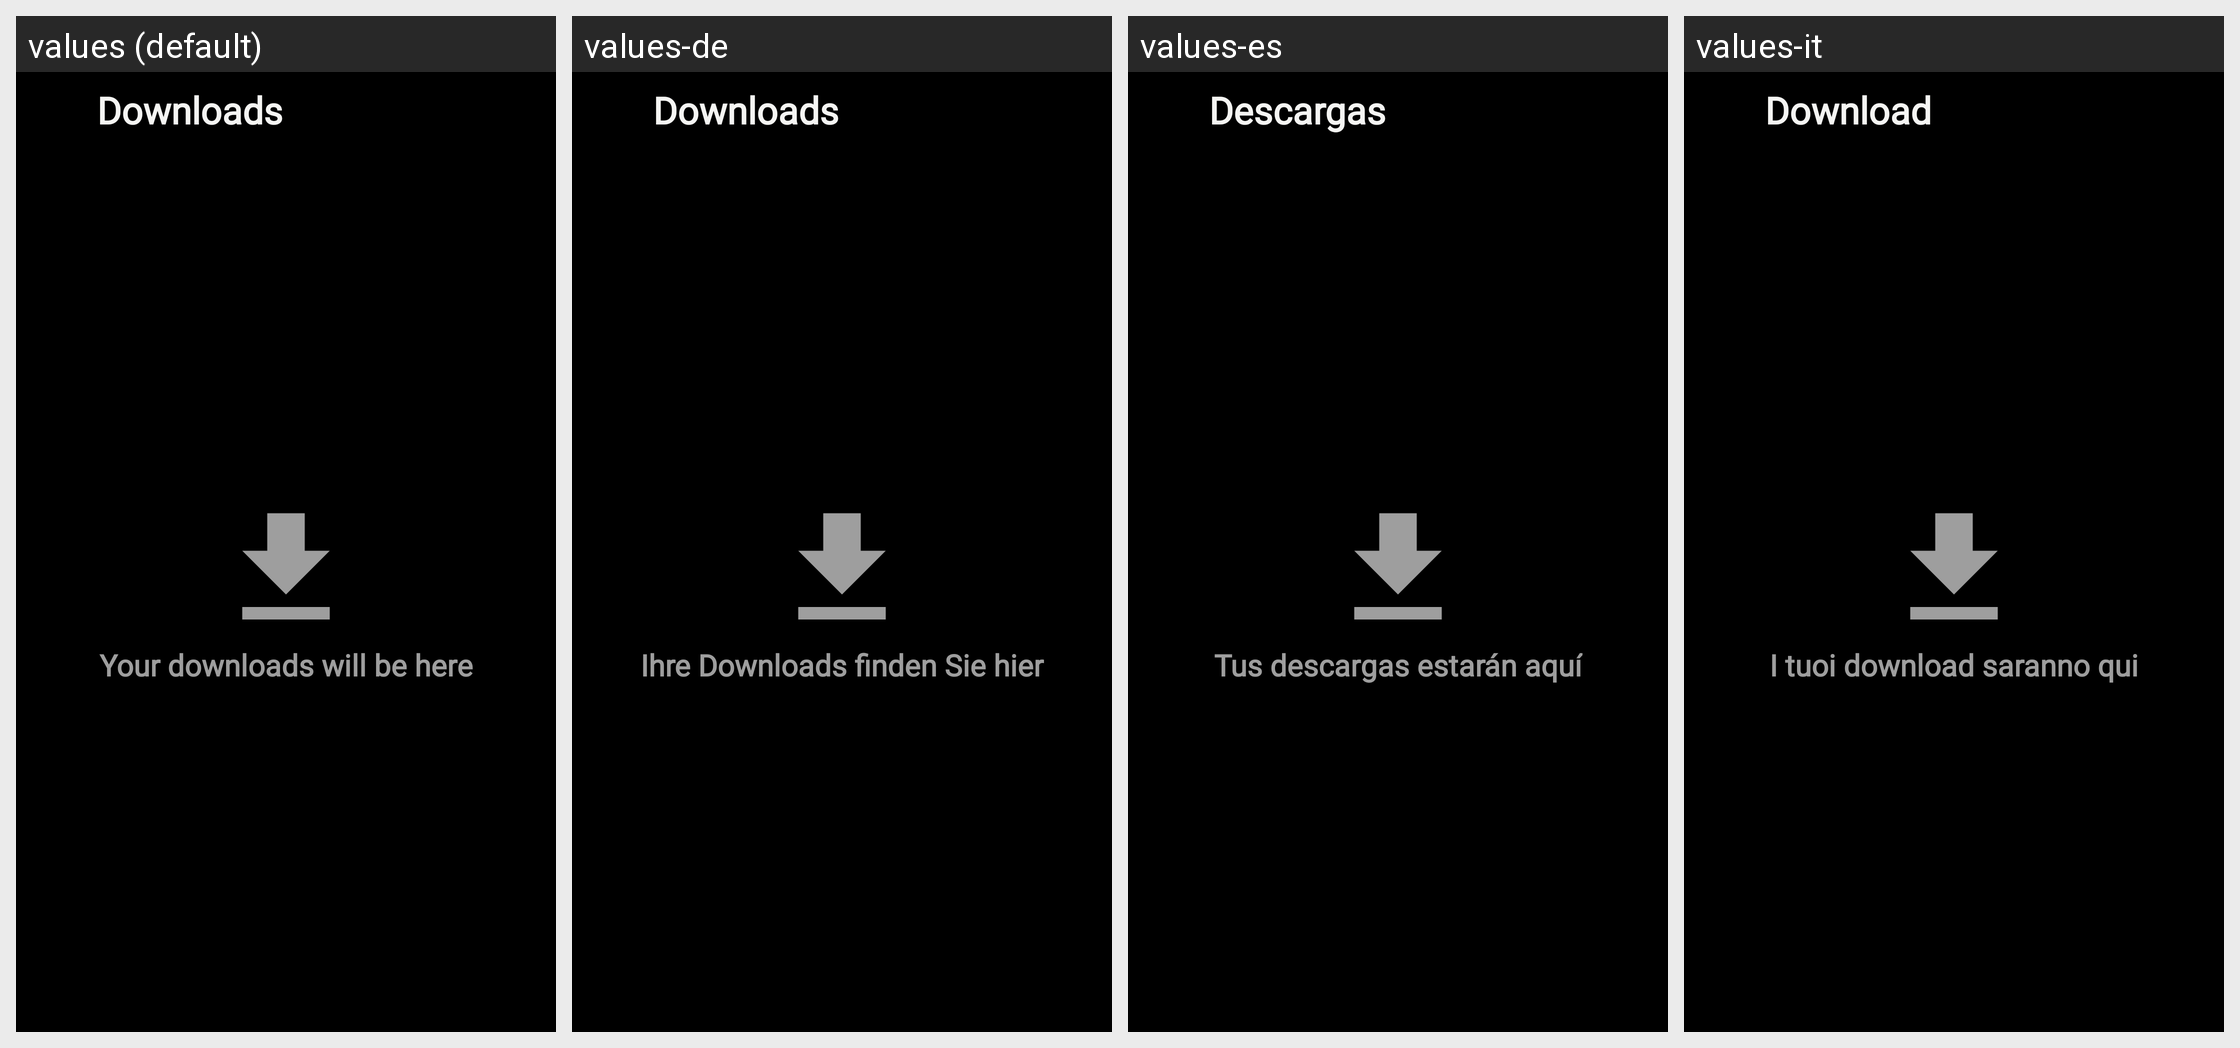

The same Android screen rendered under several of its app's locales, left to right. List the strings drawn on it with the default value and each locale's translation.
Android screen res/layout/fragment_downloads.xml rendered under 4 locales, left to right: values (default), values-de, values-es, values-it. Device: Nexus 5 (rendered at 1080×1920; each locale shown at half size, 540×960, under a caption strip naming it); theme Theme.MusicFission.
Other locales in the repository, not shown: values-en, values-fr, values-ru, values-uk.
Strings drawn on this screen, with the default value and each locale's value (text and hints the layout hard-codes, and strings that could not be matched under every locale, appear in the picture but are not listed):

downloads
  values: Downloads
  values-de: Downloads
  values-es: Descargas
  values-it: Download

your_downloads_will_be_here
  values: Your downloads will be here
  values-de: Ihre Downloads finden Sie hier
  values-es: Tus descargas estarán aquí
  values-it: I tuoi download saranno qui
